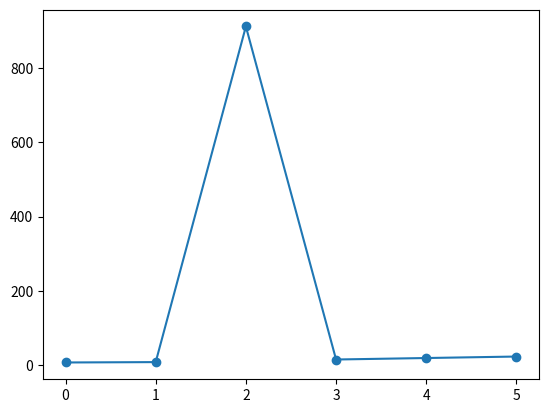

Write Python code to recreate this figure.
from matplotlib import markers
import matplotlib.pyplot as plt
import numpy as np

y = np.array([7,8,912,15,19,23])
plt.plot(y, marker='o')
plt.show()